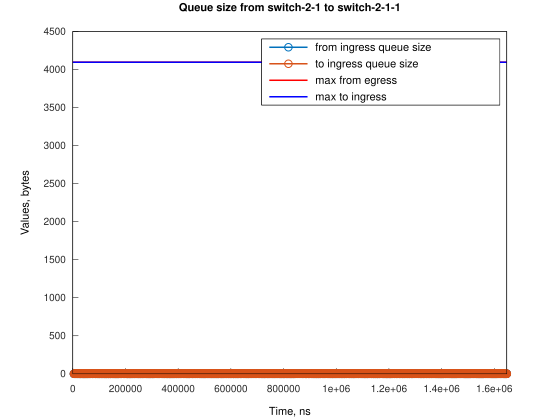

The data file committed next to this chart (first rows):
Time, from_ingress_queue_size, to_ingress_queue_size
4476, 1, nan
4477, 0, 0
6727, 1, 0
6728, 0, 1
6729, 0, 0
8960, 1, 0
8961, 0, 1
8962, 0, 0
10090, 1, 0
10091, 0, 1
10092, 0, 0
13442, 1, 0
13443, 0, 1
13444, 0, 0
15692, 1, 0
15693, 0, 1
15694, 0, 0
17928, 1, 0
17929, 0, 1
17930, 0, 0
19055, 1, 0
19055, 0, 1
19056, 0, 0
22409, 1, 0
22410, 0, 1
22411, 0, 0
22414, 1, 0
22415, 0, 1
22416, 0, 0
24660, 1, 0
24660, 0, 1
24661, 0, 0
24663, 1, 0
24663, 0, 1
24664, 0, 0
26898, 1, 0
26898, 0, 1
26900, 0, 0
28028, 1, 0
28028, 0, 1
28029, 0, 0
29146, 1, 0
29147, 0, 1
29148, 0, 0
30266, 1, 0
30267, 0, 1
30268, 0, 0
31384, 1, 0
31385, 0, 1
31386, 0, 0
33626, 1, 0
33626, 0, 1
33627, 0, 0
34744, 1, 0
34745, 0, 1
34746, 0, 0
35862, 1, 0
35863, 0, 1
35864, 0, 0
36982, 1, 0
... 2,942 more rows
